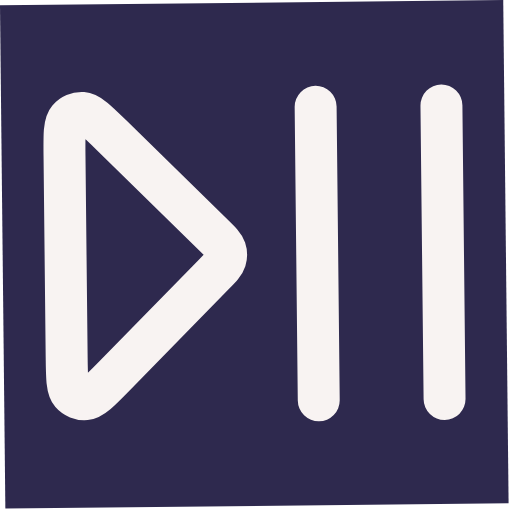
t = 0.00 s
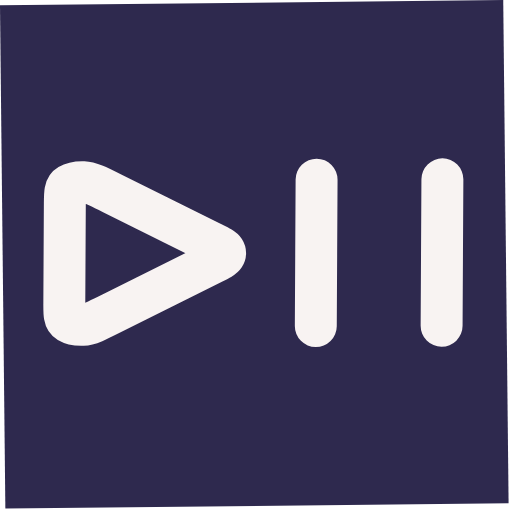
t = 0.56 s
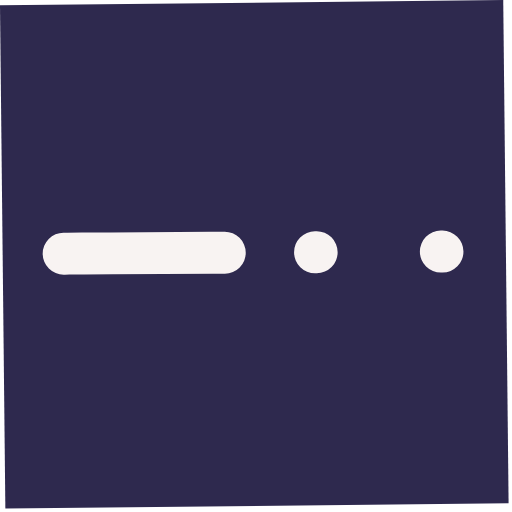
t = 1.13 s
t = 1.88 s: frame unchanged from t = 1.13 s, image omitted
t = 2.44 s: frame unchanged from t = 0.56 s, image omitted
t = 3.00 s: frame unchanged from t = 0.00 s, image omitted

The animated SVG that drew these frames (rendered in a browser with its animation timeline set to each time). Animation: 1 SMIL element (animate=1); one cycle of 3.00 s.

<svg width="67" height="67" viewBox="0 0 67 67" fill="none" xmlns="http://www.w3.org/2000/svg">
<g id="play-pause-svgrepo-com 2">
<rect width="65.8556" height="65.8556" transform="translate(0 0.703125) rotate(-0.610313)" fill="#2E294E"/>
<path id="Vector" d="M41.3035 13.9774L41.7127 52.391M57.7664 13.802L58.1756 52.2156M8.44204 20.3812L8.72228 46.6885C8.75167 49.448 8.76637 50.8276 9.31881 51.4606C9.79817 52.01 10.5115 52.2966 11.2377 52.2315C12.0745 52.1568 13.0397 51.1709 14.9701 49.199L27.9838 35.905C28.8761 34.9935 29.3221 34.5379 29.4855 34.0161C29.6291 33.5571 29.6239 33.0643 29.4706 32.6085C29.296 32.0904 28.8404 31.6444 27.9289 30.7521L14.635 17.7384C12.663 15.808 11.6771 14.8428 10.8388 14.7859C10.1114 14.7364 9.40433 15.0382 8.93678 15.5975C8.39795 16.2422 8.41265 17.6219 8.44204 20.3812Z" stroke="#F8F3F2" stroke-width="5.48796" stroke-linecap="round" stroke-linejoin="round">
                                    <animate attributeName="d" values="M41.3035 13.9774L41.7127 52.391M57.7664 13.802L58.1756 52.2156M8.44204 20.3812L8.72228 46.6885C8.75167 49.448 8.76637 50.8276 9.31881 51.4606C9.79817 52.01 10.5115 52.2966 11.2377 52.2315C12.0745 52.1568 13.0397 51.1709 14.9701 49.199L27.9838 35.905C28.8761 34.9935 29.3221 34.5379 29.4855 34.0161C29.6291 33.5571 29.6239 33.0643 29.4706 32.6085C29.296 32.0904 28.8404 31.6444 27.9289 30.7521L14.635 17.7384C12.663 15.808 11.6771 14.8428 10.8388 14.7859C10.1114 14.7364 9.40433 15.0382 8.93678 15.5975C8.39795 16.2422 8.41265 17.6219 8.44204 20.3812Z;M41.3331 52.2656L41.3331 13.8499M57.797 52.2656L57.797 13.8499M8.40533 46.2122L8.40533 19.9034C8.40533 17.1438 8.40533 15.7641 8.951 15.1253C9.42448 14.5707 10.1347 14.2766 10.8615 14.3339C11.6992 14.3998 12.6748 15.3753 14.6261 17.3265L27.7806 30.4811C28.6825 31.3831 29.1334 31.8339 29.3024 32.3539C29.4509 32.8113 29.4509 33.3042 29.3024 33.7616C29.1334 34.2816 28.6825 34.7324 27.7806 35.6343L14.6261 48.7889C12.6748 50.7402 11.6992 51.7158 10.8615 51.7817C10.1347 51.8389 9.42448 51.5447 8.951 50.9903C8.40533 50.3515 8.40533 48.9717 8.40533 46.2122Z;M41.1177 13.7566L41.5475 52.17M57.5806 13.5724L58.0104 51.9858M8.25974 20.1781L8.55406 46.4852C8.58493 49.2447 8.60037 50.6243 9.15315 51.2569C9.6328 51.8061 10.3463 52.0923 11.0724 52.0269C11.9092 51.9516 12.8739 50.9653 14.8032 48.9923L27.8098 35.6914C28.7016 34.7794 29.1473 34.3235 29.3105 33.8017C29.4539 33.3426 29.4483 32.8498 29.2948 32.3941C29.12 31.876 28.6641 31.4303 27.7521 30.5385L14.4512 17.5319C12.4783 15.6026 11.4918 14.638 10.6535 14.5814C9.92608 14.5323 9.21916 14.8345 8.75192 15.3941C8.21343 16.0391 8.22887 17.4187 8.25974 20.1781Z;M41.3331 52.2656L41.3331 13.8499M57.797 52.2656L57.797 13.8499M8.40533 46.2122L8.40533 19.9034C8.40533 17.1438 8.40533 15.7641 8.951 15.1253C9.42448 14.5707 10.1347 14.2766 10.8615 14.3339C11.6992 14.3998 12.6748 15.3753 14.6261 17.3265L27.7806 30.4811C28.6825 31.3831 29.1334 31.8339 29.3024 32.3539C29.4509 32.8113 29.4509 33.3042 29.3024 33.7616C29.1334 34.2816 28.6825 34.7324 27.7806 35.6343L14.6261 48.7889C12.6748 50.7402 11.6992 51.7158 10.8615 51.7817C10.1347 51.8389 9.42448 51.5447 8.951 50.9903C8.40533 50.3515 8.40533 48.9717 8.40533 46.2122Z;M41.3035 13.9774L41.7127 52.391M57.7664 13.802L58.1756 52.2156M8.44204 20.3812L8.72228 46.6885C8.75167 49.448 8.76637 50.8276 9.31881 51.4606C9.79817 52.01 10.5115 52.2966 11.2377 52.2315C12.0745 52.1568 13.0397 51.1709 14.9701 49.199L27.9838 35.905C28.8761 34.9935 29.3221 34.5379 29.4855 34.0161C29.6291 33.5571 29.6239 33.0643 29.4706 32.6085C29.296 32.0904 28.8404 31.6444 27.9289 30.7521L14.635 17.7384C12.663 15.808 11.6771 14.8428 10.8388 14.7859C10.1114 14.7364 9.40433 15.0382 8.93678 15.5975C8.39795 16.2422 8.41265 17.6219 8.44204 20.3812Z" begin="0s" dur="3s" repeatCount="1" fill="freeze" calcMode="linear" keyTimes="0;0.25;0.5;0.75;1"/></path>

                                    </g>
</svg>